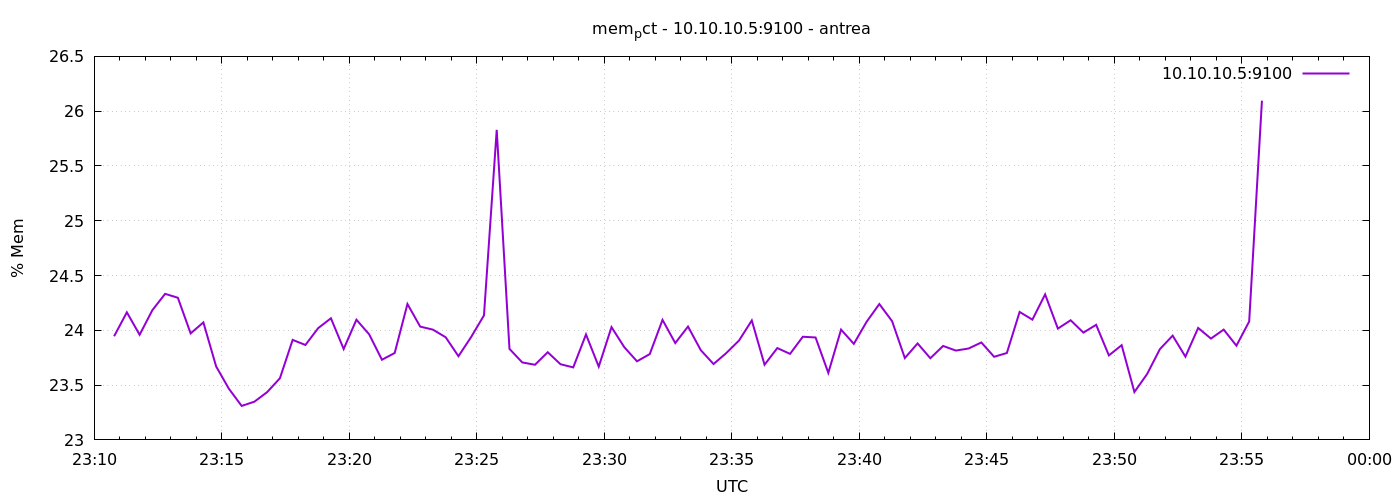

Data behind this chart, as committed beside it:
1777158647	23.94595484266755
1777158677	24.16
1777158707	23.96
1777158737	24.18
1777158767	24.33
1777158797	24.3
1777158827	23.97
1777158857	24.07
1777158887	23.67
1777158917	23.47
1777158947	23.31
1777158977	23.35
1777159007	23.44
1777159037	23.56
1777159067	23.91
1777159097	23.87
1777159127	24.02
1777159157	24.11
1777159187	23.83
1777159217	24.1
1777159247	23.96
1777159277	23.73
1777159307	23.79
1777159337	24.24
1777159367	24.03
1777159397	24.01
1777159427	23.94
1777159457	23.76
1777159487	23.94
1777159517	24.14
1777159547	25.83
1777159577	23.83
1777159607	23.71
1777159637	23.69
1777159667	23.8
1777159697	23.69
1777159727	23.66
1777159757	23.96
1777159787	23.67
1777159817	24.03
1777159847	23.85
1777159877	23.72
1777159907	23.78
1777159937	24.1
1777159967	23.88
1777159997	24.03
1777160027	23.82
1777160057	23.69
1777160087	23.79
1777160117	23.91
1777160147	24.09
1777160177	23.69
1777160207	23.84
1777160237	23.79
1777160267	23.94
1777160297	23.93
1777160327	23.61
1777160357	24.01
1777160387	23.88
1777160417	24.08
1777160447	24.24
... 30 more rows
